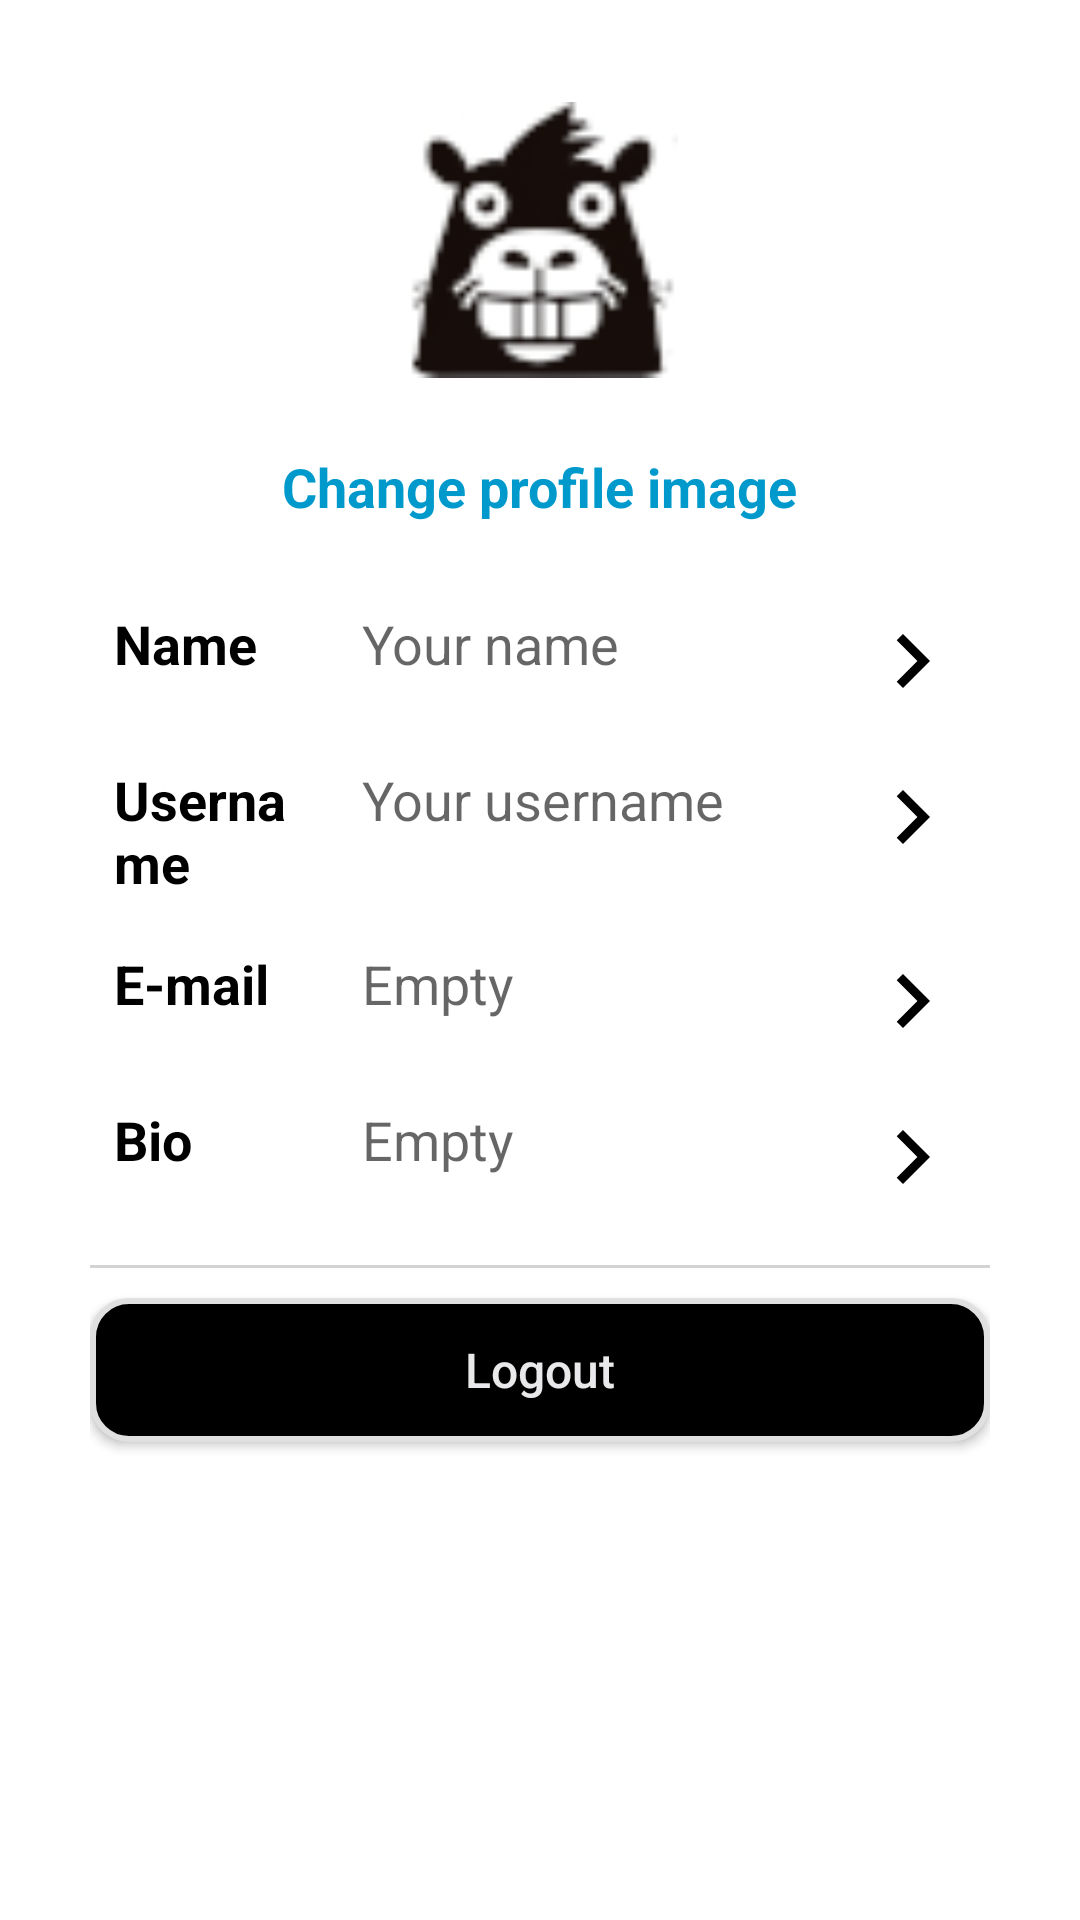

Here is an Android app screen rendered from its layout file. Give the layout XML and the strings, colors and styles it references.
<!-- AndroidManifest.xml: application theme Theme.CapybaraMess -->
<!-- res/layout/settings_activity.xml -->
<?xml version="1.0" encoding="utf-8"?>
<RelativeLayout xmlns:android="http://schemas.android.com/apk/res/android"
    xmlns:tools="http://schemas.android.com/tools"
    android:layout_width="match_parent"
    android:layout_height="match_parent"
    android:padding="30dp"
    tools:context=".SettingsActivity">

    <ImageView
        android:id="@+id/profileImageView"
        android:layout_width="100dp"
        android:layout_height="100dp"
        android:layout_alignParentTop="true"
        android:layout_centerInParent="true"
        android:padding="4dp"
        android:src="@drawable/default_profile_imgmdpi1" />

    <Space
        android:id="@+id/Space1"
        android:layout_below="@+id/profileImageView"
        android:layout_width="match_parent"
        android:layout_height="20dp" />

    <TextView
        android:id="@+id/textViewSelect"
        android:layout_width="wrap_content"
        android:layout_height="wrap_content"
        android:layout_centerInParent="true"
        android:layout_marginTop="20dp"
        android:text="Change profile image"
        android:textStyle="bold"
        android:textColor="@android:color/holo_blue_dark"
        android:clickable="true"
        android:focusable="true"
        android:textAppearance="?android:attr/textAppearanceMedium"
        android:layout_below="@+id/Space1"
        />

    <Space
        android:id="@+id/Space2"
        android:layout_below="@+id/textViewSelect"
        android:layout_width="match_parent"
        android:layout_height="20dp" />

    <TableLayout
        android:layout_width="match_parent"
        android:layout_height="wrap_content"
        android:id="@+id/setting_layout_table"
        android:layout_centerInParent="true"
        android:layout_below="@+id/Space2">

        <TableRow
            android:layout_width="match_parent"
            android:layout_height="wrap_content">

            <TextView
                android:id="@+id/labelName"
                android:layout_width="0dp"
                android:layout_height="wrap_content"
                android:layout_weight="0.5"
                android:gravity="start"
                android:padding="8dp"
                android:text="Name"
                android:textAppearance="?android:attr/textAppearanceMedium"
                android:textColor="@color/colorOnPrimary"
                android:textStyle="bold" />

            <TextView
                android:id="@+id/nameField"
                android:layout_width="0dp"
                android:layout_height="wrap_content"
                android:layout_weight="1"
                android:text="Your name"
                android:padding="8dp"
                android:textAppearance="?android:attr/textAppearanceMedium"
                android:gravity="start" />

            <ImageButton
                android:id="@+id/ic_back_name"
                android:layout_width="wrap_content"
                android:layout_height="wrap_content"
                android:src="@drawable/ic_back"
                android:contentDescription="Image Button"
                android:background="?android:attr/selectableItemBackground"
                android:padding="8dp"
                android:layout_gravity="end"
                android:rotation="180" />
        </TableRow>
        <TableRow
            android:layout_width="match_parent"
            android:layout_height="wrap_content">

            <TextView
                android:id="@+id/labelUserName"
                android:layout_width="0dp"
                android:layout_height="wrap_content"
                android:layout_weight="0.5"
                android:gravity="start"
                android:padding="8dp"
                android:text="Username"
                android:textAppearance="?android:attr/textAppearanceMedium"
                android:textColor="@color/colorOnPrimary"
                android:textStyle="bold" />

            <TextView
                android:id="@+id/usernameField"
                android:layout_width="0dp"
                android:layout_height="wrap_content"
                android:layout_weight="1"
                android:text="Your username"
                android:padding="8dp"
                android:textAppearance="?android:attr/textAppearanceMedium"
                android:gravity="start" />

            <ImageButton
                android:id="@+id/ic_back_username"
                android:layout_width="wrap_content"
                android:layout_height="wrap_content"
                android:src="@drawable/ic_back"
                android:contentDescription="Image Button"
                android:background="?android:attr/selectableItemBackground"
                android:padding="8dp"
                android:layout_gravity="end"
                android:rotation="180" />
        </TableRow>
        <TableRow
            android:layout_width="match_parent"
            android:layout_height="wrap_content">

            <TextView
                android:id="@+id/labelEmail"
                android:layout_width="0dp"
                android:layout_height="wrap_content"
                android:layout_weight="0.5"
                android:gravity="start"
                android:padding="8dp"
                android:text="E-mail"
                android:textAppearance="?android:attr/textAppearanceMedium"
                android:textColor="@color/colorOnPrimary"
                android:textStyle="bold" />

            <TextView
                android:id="@+id/emailField"
                android:layout_width="0dp"
                android:layout_height="wrap_content"
                android:layout_weight="1"
                android:text="Empty"
                android:padding="8dp"
                android:textAppearance="?android:attr/textAppearanceMedium"
                android:gravity="start" />

            <ImageButton
                android:id="@+id/ic_back_email"
                android:layout_width="wrap_content"
                android:layout_height="wrap_content"
                android:src="@drawable/ic_back"
                android:contentDescription="Image Button"
                android:background="?android:attr/selectableItemBackground"
                android:padding="8dp"
                android:layout_gravity="end"
                android:rotation="180" />
        </TableRow>
        <TableRow
            android:layout_width="wrap_content"
            android:layout_height="wrap_content">

            <TextView
                android:id="@+id/labelBio"
                android:layout_width="0dp"
                android:layout_height="wrap_content"
                android:layout_weight="0.5"
                android:gravity="start"
                android:padding="8dp"
                android:text="Bio"
                android:textAppearance="?android:attr/textAppearanceMedium"
                android:textColor="@color/colorOnPrimary"
                android:textStyle="bold" />

            <TextView
                android:id="@+id/bioField"
                android:layout_width="0dp"
                android:layout_height="wrap_content"
                android:layout_weight="1"
                android:text="Empty"
                android:padding="8dp"
                android:textAppearance="?android:attr/textAppearanceMedium"
                android:gravity="start" />

            <ImageButton
                android:id="@+id/ic_back_bio"
                android:layout_width="wrap_content"
                android:layout_height="wrap_content"
                android:src="@drawable/ic_back"
                android:contentDescription="Image Button"
                android:background="?android:attr/selectableItemBackground"
                android:padding="8dp"
                android:layout_gravity="end"
                android:rotation="180" />
        </TableRow>
    </TableLayout>

    <Space
        android:id="@+id/Space3"
        android:layout_below="@+id/setting_layout_table"
        android:layout_width="match_parent"
        android:layout_height="10dp" />

    <View
        android:id="@+id/line1"
        android:layout_below="@id/Space3"
        android:layout_width="match_parent"
        android:layout_height="1dp"
        android:layout_weight="1"
        android:background="@color/colorSecondaryElement" />

    <Space
        android:id="@+id/Space4"
        android:layout_below="@+id/line1"
        android:layout_width="match_parent"
        android:layout_height="10dp" />

    <androidx.appcompat.widget.AppCompatButton
        android:id="@+id/buttonLogOut"
        android:layout_below="@id/Space4"
        android:layout_width="match_parent"
        android:layout_height="wrap_content"
        android:text="Logout"
        android:textColor="@color/colorSecondary"
        android:textAllCaps="false"
        android:textSize="16sp"
        android:background="@drawable/button1_background"/>

</RelativeLayout>
<!-- resources referenced by this layout -->
<resources>
  <color name="colorOnPrimary">#000000</color>
  <color name="colorSecondary">#E9E9EB</color>
  <color name="colorSecondaryElement">#D3D3D3</color>
  <!-- drawable button1_background (drawable) -->
  <?xml version="1.0" encoding="utf-8"?>
  <shape xmlns:android="http://schemas.android.com/apk/res/android"
      android:shape="rectangle">
      <solid android:color="@color/colorOnPrimary"/>
      <corners android:radius="12dp"/>
      <stroke
          android:width="2dp"
          android:color="@color/colorOutline"/>
      <padding
          android:left="10dp"
          android:top="10dp"
          android:right="10dp"
          android:bottom="10dp"/>
  </shape>
  <!-- drawable default_profile_imgmdpi1: png bitmap (drawable, 4209 bytes) -->
  <!-- drawable ic_back (drawable) -->
  <vector xmlns:android="http://schemas.android.com/apk/res/android"
      android:width="36dp"
      android:height="36dp"
      android:viewportWidth="960"
      android:viewportHeight="960"
      android:tint="@color/colorOnPrimary"
      android:autoMirrored="true">
    <path
        android:fillColor="@android:color/white"
        android:pathData="M560,720L320,480L560,240L616,296L432,480L616,664L560,720Z"/>
  </vector>
  <style name="Theme.CapybaraMess" parent="Theme.MaterialComponents.DayNight.DarkActionBar">
          
          <item name="android:padding">0dp</item>
          <item name="android:layout_margin">0dp</item>
  
          <item name="android:statusBarColor">@color/colorOnPrimary</item>
  
          <item name="actionBarStyle">@style/MyActionBar</item>
      </style>
  <color name="colorOutline">#E0E0E0</color>
  <style name="MyActionBar" parent="Widget.MaterialComponents.ActionBar.Solid">
          <item name="background">@color/colorPrimary</item>
          <item name="titleTextStyle">@style/MyActionBar.TitleTextStyle</item>
      </style>
  <color name="colorPrimary">#FFFFFF</color>
  <style name="MyActionBar.TitleTextStyle" parent="TextAppearance.MaterialComponents.Headline6">
          <item name="android:textColor">@color/colorOnPrimary</item>
      </style>
</resources>
